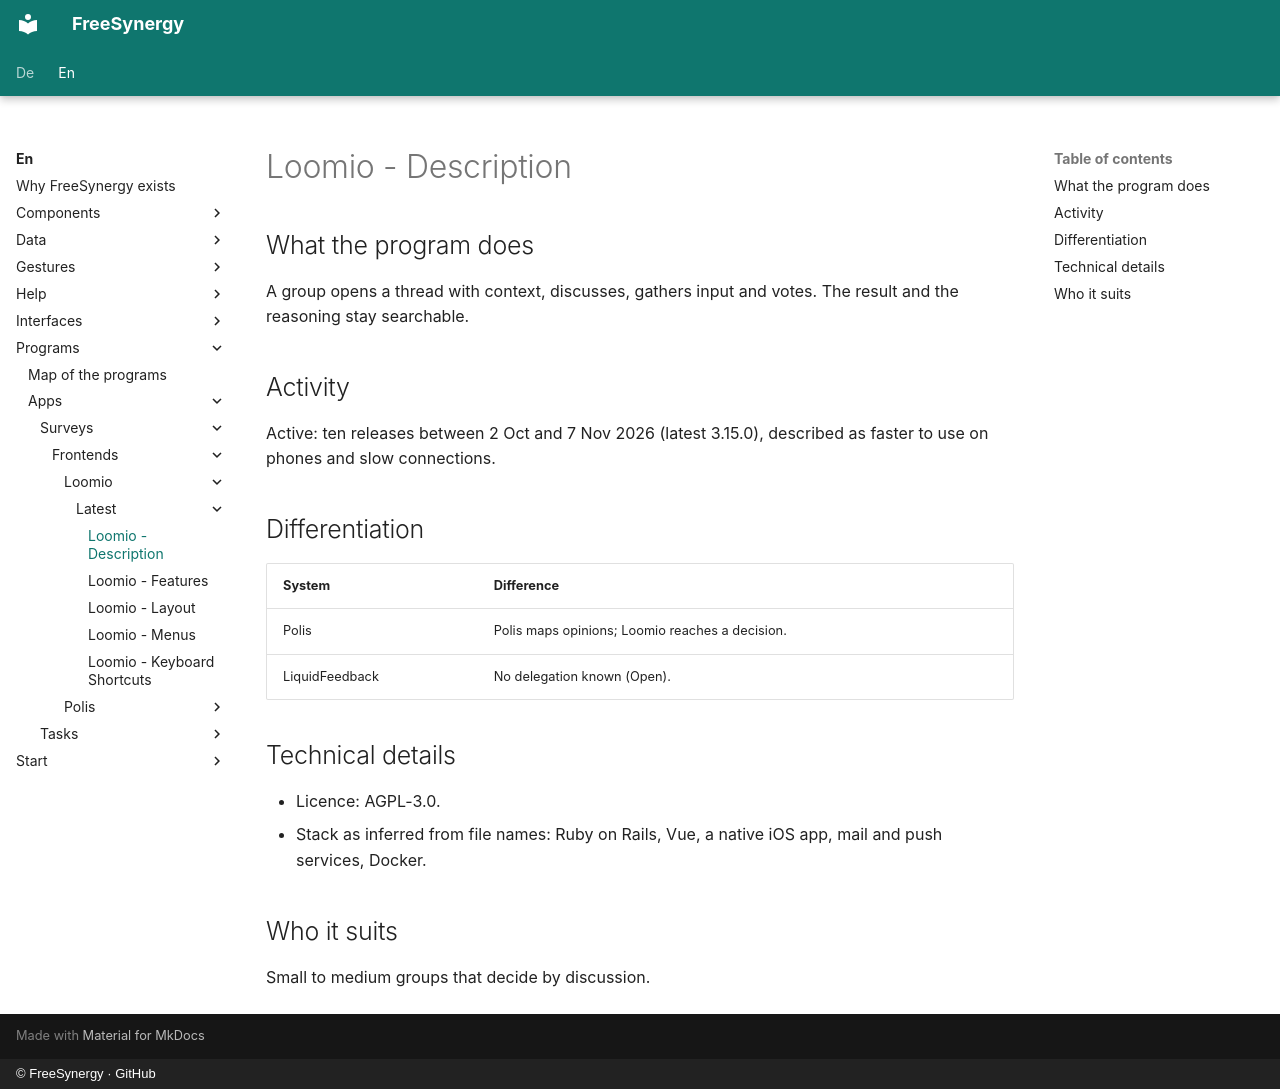

repository: FreeSynergy/fs-documentation · page: en/programs/apps/surveys/frontends/loomio/latest/description/index.html · generator: mkdocs · copyright: © FreeSynergy · GitHub

# Loomio - Description

## What the program does

A group opens a thread with context, discusses, gathers input and votes. The result and the reasoning stay searchable.

## Activity

Active: ten releases between 2 Oct and 7 Nov 2026 (latest 3.15.0), described as faster to use on phones and slow connections.

## Differentiation

| System | Difference |
|--------|------------|
| Polis | Polis maps opinions; Loomio reaches a decision. |
| LiquidFeedback | No delegation known (Open). |

## Technical details

- Licence: AGPL-3.0.
- Stack as inferred from file names: Ruby on Rails, Vue, a native iOS app, mail and push services, Docker.

## Who it suits

Small to medium groups that decide by discussion.
